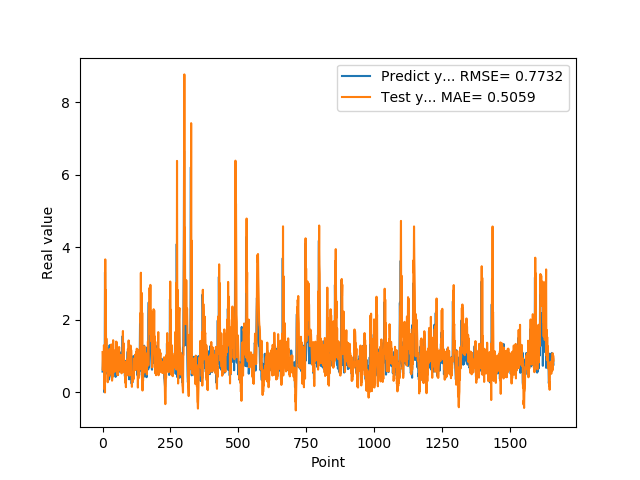

Values plotted in this chart, from the file beside it:
5.654720067979999154e-01, 1.102602270916134053e+00
7.307389974590000614e-01, 6.093966081251174227e-01
1.074290990829999792e+00, 9.360541817185503710e-01
9.521890282630000035e-01, 9.129438563884160196e-01
9.879170060160000766e-01, 9.074110282282121798e-01
1.011654973029999960e+00, 1.291899098704254234e+00
0.000000000000000000e+00, 1.199123709240277336e+00
7.643579840659999736e-01, 7.666582058204807204e-02
7.788103222849999119e-01, 1.054030239362670374e+00
3.306220054629999794e+00, -1.197516192546007642e-02
1.055441975589999970e+00, 3.660550675749369987e+00
7.543110251430000801e-01, 8.464589555267301169e-01
7.915459871289999283e-01, 2.815244077493117114e+00
1.409499049189999909e+00, 1.067021447612832574e+00
8.875439763070001042e-01, 1.478874205151292420e+00
6.401469707490000660e-01, 8.618943233421192396e-01
5.082880258560000808e-01, 1.211825042686388576e+00
8.640019893649999450e-01, 5.920532643654889959e-01
5.725920200349999822e-01, 7.660117392310180628e-01
8.469420075419999971e-01, 2.704871174440382497e-01
9.181020259860001032e-01, 9.616235287334182757e-01
7.976629734039999420e-01, 7.314391843374468127e-01
9.608020186419998776e-01, 8.589007721091708181e-01
9.555831551549999192e-01, 1.125002725024279782e+00
3.470349907879999862e-01, 9.873942037239764602e-01
9.546210169789999256e-01, 4.512947943147039287e-01
1.293938040730000072e+00, 1.191564166170553385e+00
5.251880288119999962e-01, 9.225203897720759549e-01
4.773890078070000542e-01, 6.174441761646407567e-01
1.275226235389999907e+00, 9.511409442164249217e-01
8.723750114439999814e-01, 1.123401186991454637e+00
8.355640172959999390e-01, 5.440427941929701916e-01
7.321749925609999377e-01, 1.313202236137593459e+00
7.640249729160000225e-01, 8.161374957326237300e-01
4.072830080990000323e-01, 8.256755609686752262e-01
4.752210080619999610e-01, 3.141725956740507586e-01
8.781340122220000488e-01, 4.528467706582201546e-01
7.414129972460000717e-01, 5.499162245371140845e-01
1.258002042770000051e+00, 4.285582465482238868e-01
1.069700956339999953e+00, 1.430981799373167718e+00
7.274609804150000691e-01, 1.035219060948024961e+00
7.892770171170000459e-01, 1.155989114265198126e+00
6.237750053410000550e-01, 1.080292751404029472e+00
6.914690136910000007e-01, 5.544449027103458549e-01
8.557710051540000640e-01, 7.067539325063576516e-01
7.093830108640000187e-01, 7.249344663201925387e-01
1.014547944070000041e+00, 6.107798761101419505e-01
1.115731000900000103e+00, 1.133616383187009413e+00
4.182830154900000208e-01, 1.078711036382614452e+00
1.002280950550000105e+00, 5.695390236948880691e-01
1.218860983849999968e+00, 1.393019238760828671e+00
1.143296003339999922e+00, 9.052798809686699588e-01
6.528189778330000248e-01, 1.376477005807943188e+00
6.746559739110000731e-01, 1.027576063211365742e+00
6.009536385540000802e-01, 1.025289845821998114e+00
6.694570183749999348e-01, 4.642557852940681351e-01
6.538079977039999990e-01, 5.704153098975470737e-01
7.814120054240000224e-01, 4.732840177360327916e-01
1.206303954120000022e+00, 6.886788211966330397e-01
8.469259738919999725e-01, 1.147845734252604943e+00
8.286409974099999687e-01, 8.247828772728980073e-01
... 1,599 more rows
